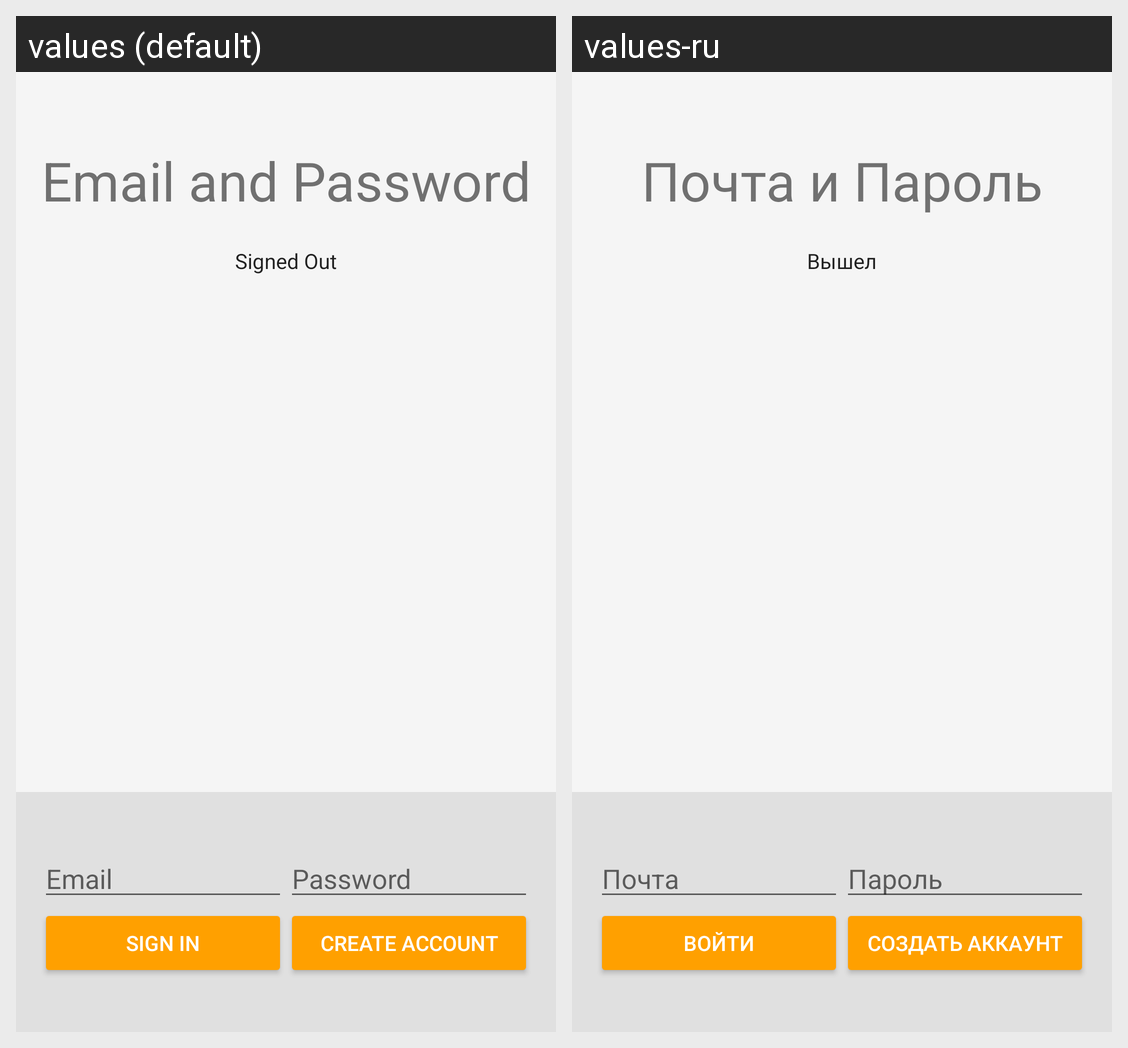

Here is an Android app screen in its default locale and in the app's own translations. Write out the translated-string differences for the strings that appear on this screen.
Android screen res/layout/activity_emailpassword.xml rendered under 2 locales, left to right: values (default), values-ru. Device: Nexus 5 (rendered at 1080×1920; each locale shown at half size, 540×960, under a caption strip naming it); theme AppTheme.
Strings drawn on this screen, with the default value and each locale's value (text and hints the layout hard-codes, and strings that could not be matched under every locale, appear in the picture but are not listed):

emailpassword_title_text
  values: Email and Password
  values-ru: Почта и Пароль

signed_out
  values: Signed Out
  values-ru: Вышел

hint_email
  values: Email
  values-ru: Почта

hint_password
  values: Password
  values-ru: Пароль

sign_in
  values: Sign In
  values-ru: Войти

create_account
  values: Create Account
  values-ru: Создать аккаунт
